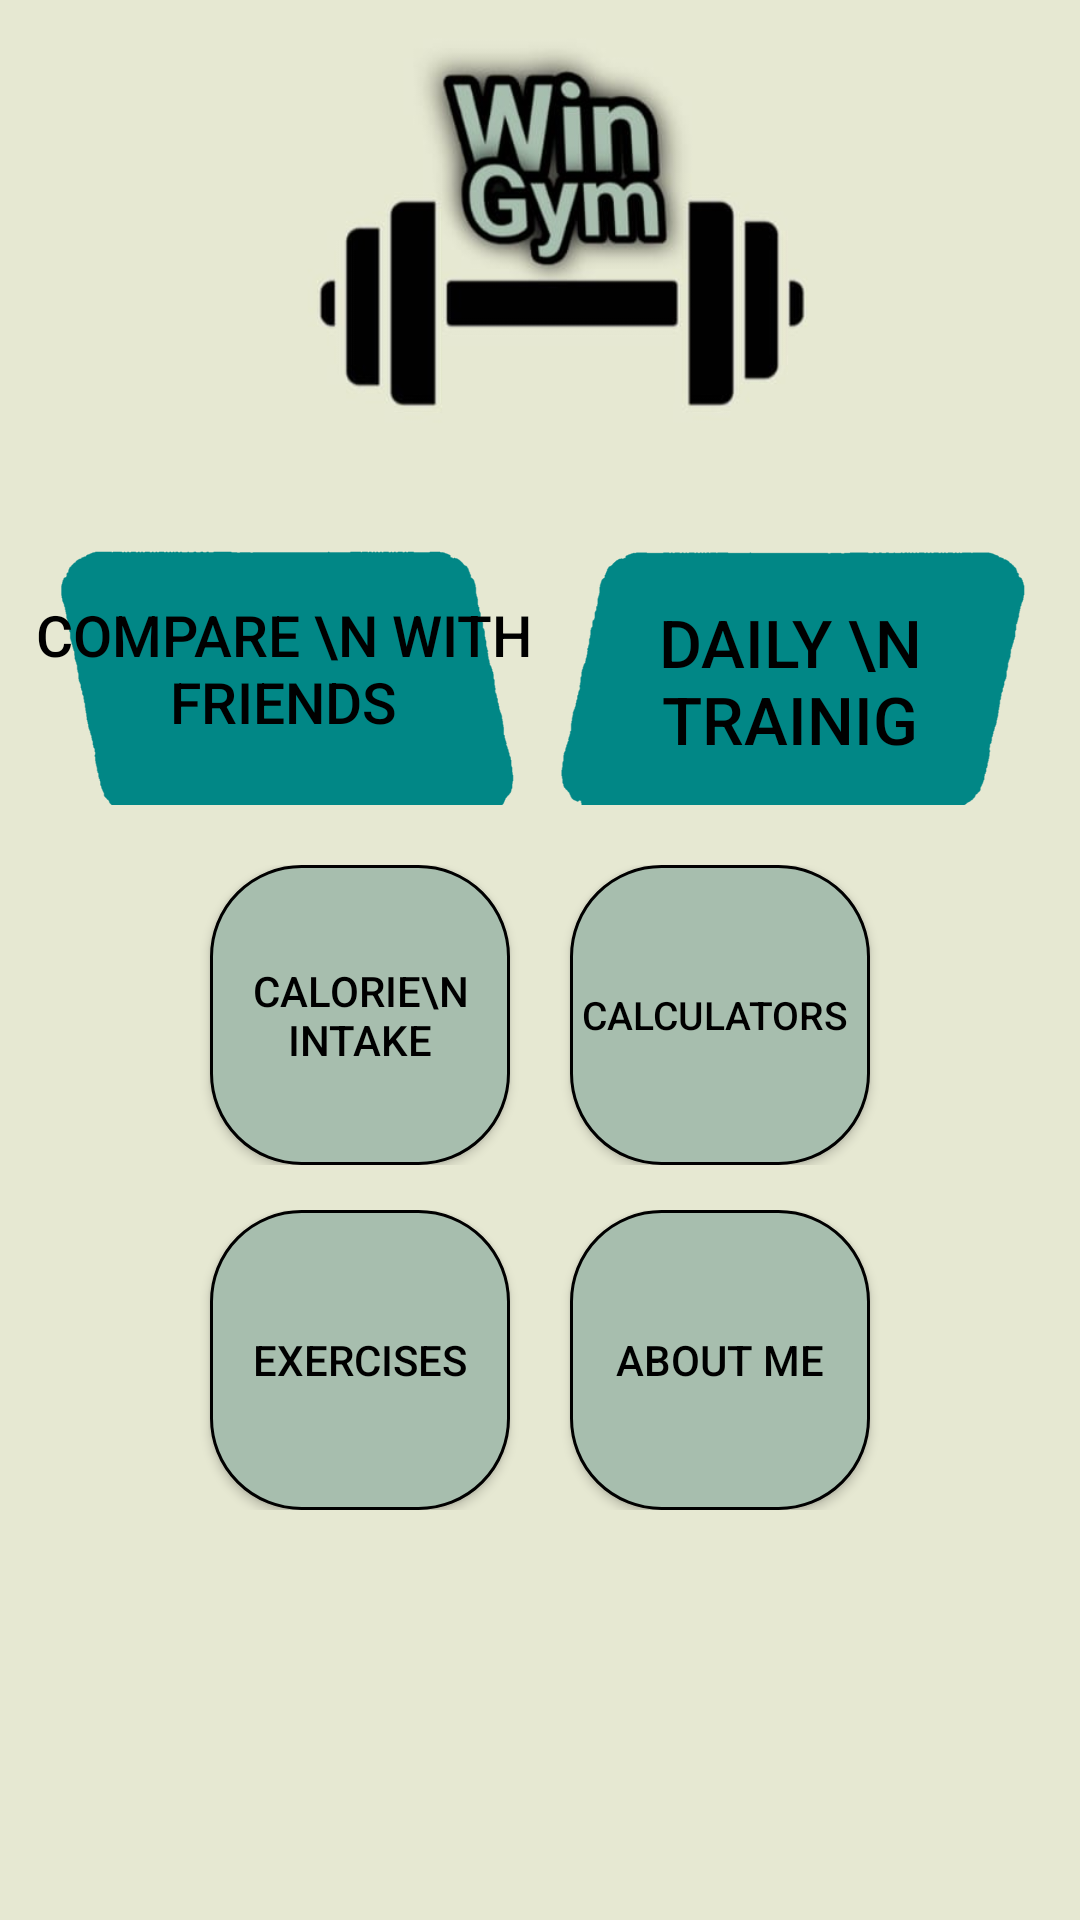

Reconstruct the res/layout file that produces this screen, plus the resources it refers to.
<!-- AndroidManifest.xml: application theme Theme.NewWimGym -->
<!-- res/layout/activity_main_screen.xml -->
<?xml version="1.0" encoding="utf-8"?>
<LinearLayout xmlns:android="http://schemas.android.com/apk/res/android"
    xmlns:app="http://schemas.android.com/apk/res-auto"
    xmlns:tools="http://schemas.android.com/tools"
    android:layout_width="match_parent"
    android:layout_height="match_parent"
    tools:context=".MainScreen"
    android:orientation="vertical"
    android:background="@drawable/newuppic"
    >

    <Button
        android:id="@+id/mainbackbtn"
        android:layout_width="49dp"
        android:layout_height="wrap_content"
        android:background="@android:color/transparent"
        android:backgroundTint="@color/black"
        android:color="@color/black" />

    <Button
        android:id="@+id/mainmenubtn"
        android:layout_marginTop="-50dp"
        android:layout_height="wrap_content"
        android:background="@android:color/transparent"
        android:layout_width="49dp"
        android:layout_marginLeft="360dp"


        />

    <LinearLayout
        android:layout_width="match_parent"
        android:layout_height="111dp"
        android:gravity="center"
        android:layout_marginTop="111dp"
        android:orientation="horizontal">

        <androidx.appcompat.widget.AppCompatButton

            android:id="@+id/compareWithFriendsBtn"

            android:layout_width="167dp"

            android:layout_height="155dp"
            android:layout_gravity="center"
            android:layout_marginTop="10dp"
            android:background="@drawable/testpic"
            android:backgroundTint="@color/teal_700"
            android:gravity="center"
            android:onClick="onClick"
            android:text="Compare \n with friends"
            android:textColor="@color/black"
            android:textSize="19dp"

            tools:ignore="OnClick" />

        <androidx.appcompat.widget.AppCompatButton

            android:id="@+id/DailyTrainig"

            android:layout_width="171dp"

            android:layout_height="151dp"
            android:layout_gravity="center"
            android:layout_marginTop="14dp"
            android:background="@drawable/testpic2"
            android:backgroundTint="@color/teal_700"
            android:gravity="center"
            android:onClick="onClick"
            android:text="Daily \n trainig"
            android:textColor="@color/black"
            android:textSize="22dp" />


    </LinearLayout>

    <LinearLayout
        android:layout_marginTop="20dp"
        android:gravity="center"
        android:orientation="horizontal"
        android:layout_width="match_parent"
        android:layout_height="wrap_content">

        <androidx.appcompat.widget.AppCompatButton
            android:id="@+id/calorieIntakeBtn"

            android:layout_marginRight="10dp"
            android:layout_width="100dp"
            android:layout_height="100dp"
            android:layout_gravity="center"
            android:background="@drawable/bt_square"
            android:gravity="center"
            android:onClick="onClick"
            android:text="Calorie\n Intake"
            android:textColor="@color/black"
            android:textSize="14dp"
            tools:ignore="OnClick" />

        <androidx.appcompat.widget.AppCompatButton

            android:id="@+id/calculatorsBtn"

            android:layout_marginLeft="10dp"
            android:layout_width="100dp"
            android:layout_height="100dp"
            android:layout_gravity="center"
            android:background="@drawable/bt_square"
            android:gravity="center"
            android:onClick="onClick"
            android:text="Calculators "
            android:textColor="@color/black"
            android:textSize="13dp"
            tools:ignore="OnClick" />


    </LinearLayout>


    <LinearLayout
        android:layout_marginTop="15dp"
        android:gravity="center"
        android:orientation="horizontal"
        android:layout_width="match_parent"
        android:layout_height="wrap_content">


        <androidx.appcompat.widget.AppCompatButton

            android:id="@+id/recommendedExercisesBtn"

            android:layout_marginRight="10dp"
            android:layout_width="100dp"
            android:layout_height="100dp"
            android:layout_gravity="center"
            android:background="@drawable/bt_square"
            android:gravity="center"
            android:onClick="onClick"
            android:text="Exercises"
            android:textColor="@color/black"
            android:textSize="14dp"
            tools:ignore="OnClick" />

        <androidx.appcompat.widget.AppCompatButton

            android:id="@+id/AboutMeBtn"

            android:layout_marginLeft="10dp"
            android:layout_width="100dp"
            android:layout_height="100dp"
            android:layout_gravity="center"
            android:background="@drawable/bt_square"
            android:gravity="center"
            android:onClick="onClick"
            android:text="About me"
            android:textColor="@color/black"
            android:textSize="14dp"
            tools:ignore="OnClick" />





</LinearLayout>
</LinearLayout>
<!-- resources referenced by this layout -->
<resources>
  <color name="black">#FF000000</color>
  <color name="teal_700">#FF018786</color>
  <!-- drawable bt_square (drawable-v24) -->
  <?xml version="1.0" encoding="utf-8"?>
  <selector xmlns:android="http://schemas.android.com/apk/res/android">
  
  
      <item android:state_pressed="false">
          <shape android:layout_height="wrap_content" android:shape="rectangle">
  
              <solid android:color="@color/lightgreen" />
  
              <stroke android:width="1dp" android:color="@color/black" />
  
              <padding android:bottom="1dp" android:left="1dp" android:right="1dp" android:top="1dp" />
  
              <corners android:radius="30dp" />
          </shape>
      </item>
  
      <item android:state_pressed="true">
          <shape android:layout_height="wrap_content" android:shape="rectangle">
  
              <solid android:color="@color/whiteblue" />
              <stroke android:width="3dp" android:color="#FF018786" />
  
              <padding android:bottom="1dp" android:left="1dp" android:right="1dp" android:top="1dp" />
  
              <corners android:radius="30dp" />
          </shape>
      </item>
  
  </selector>
  <!-- drawable newuppic: jpg bitmap (drawable, 27006 bytes) -->
  <!-- drawable testpic: png bitmap (drawable, 84732 bytes) -->
  <!-- drawable testpic2: png bitmap (drawable, 82981 bytes) -->
  <style name="Theme.NewWimGym" parent="Theme.MaterialComponents.DayNight.DarkActionBar">
          
          <item name="colorPrimary">@color/purple_500</item>
          <item name="colorPrimaryVariant">@color/purple_700</item>
          <item name="colorOnPrimary">@color/white</item>
          
          <item name="colorSecondary">@color/teal_200</item>
          <item name="colorSecondaryVariant">@color/teal_700</item>
          <item name="colorOnSecondary">@color/black</item>
          
          <item name="android:statusBarColor" tools:targetApi="l">?attr/colorPrimaryVariant</item>
          
      </style>
  <color name="lightgreen">#A7BEAE</color>
  <color name="whiteblue">#1499BC</color>
  <color name="purple_500">#FF6200EE</color>
  <color name="purple_700">#FF3700B3</color>
  <color name="white">#FFFFFFFF</color>
  <color name="teal_200">#FF03DAC5</color>
</resources>
